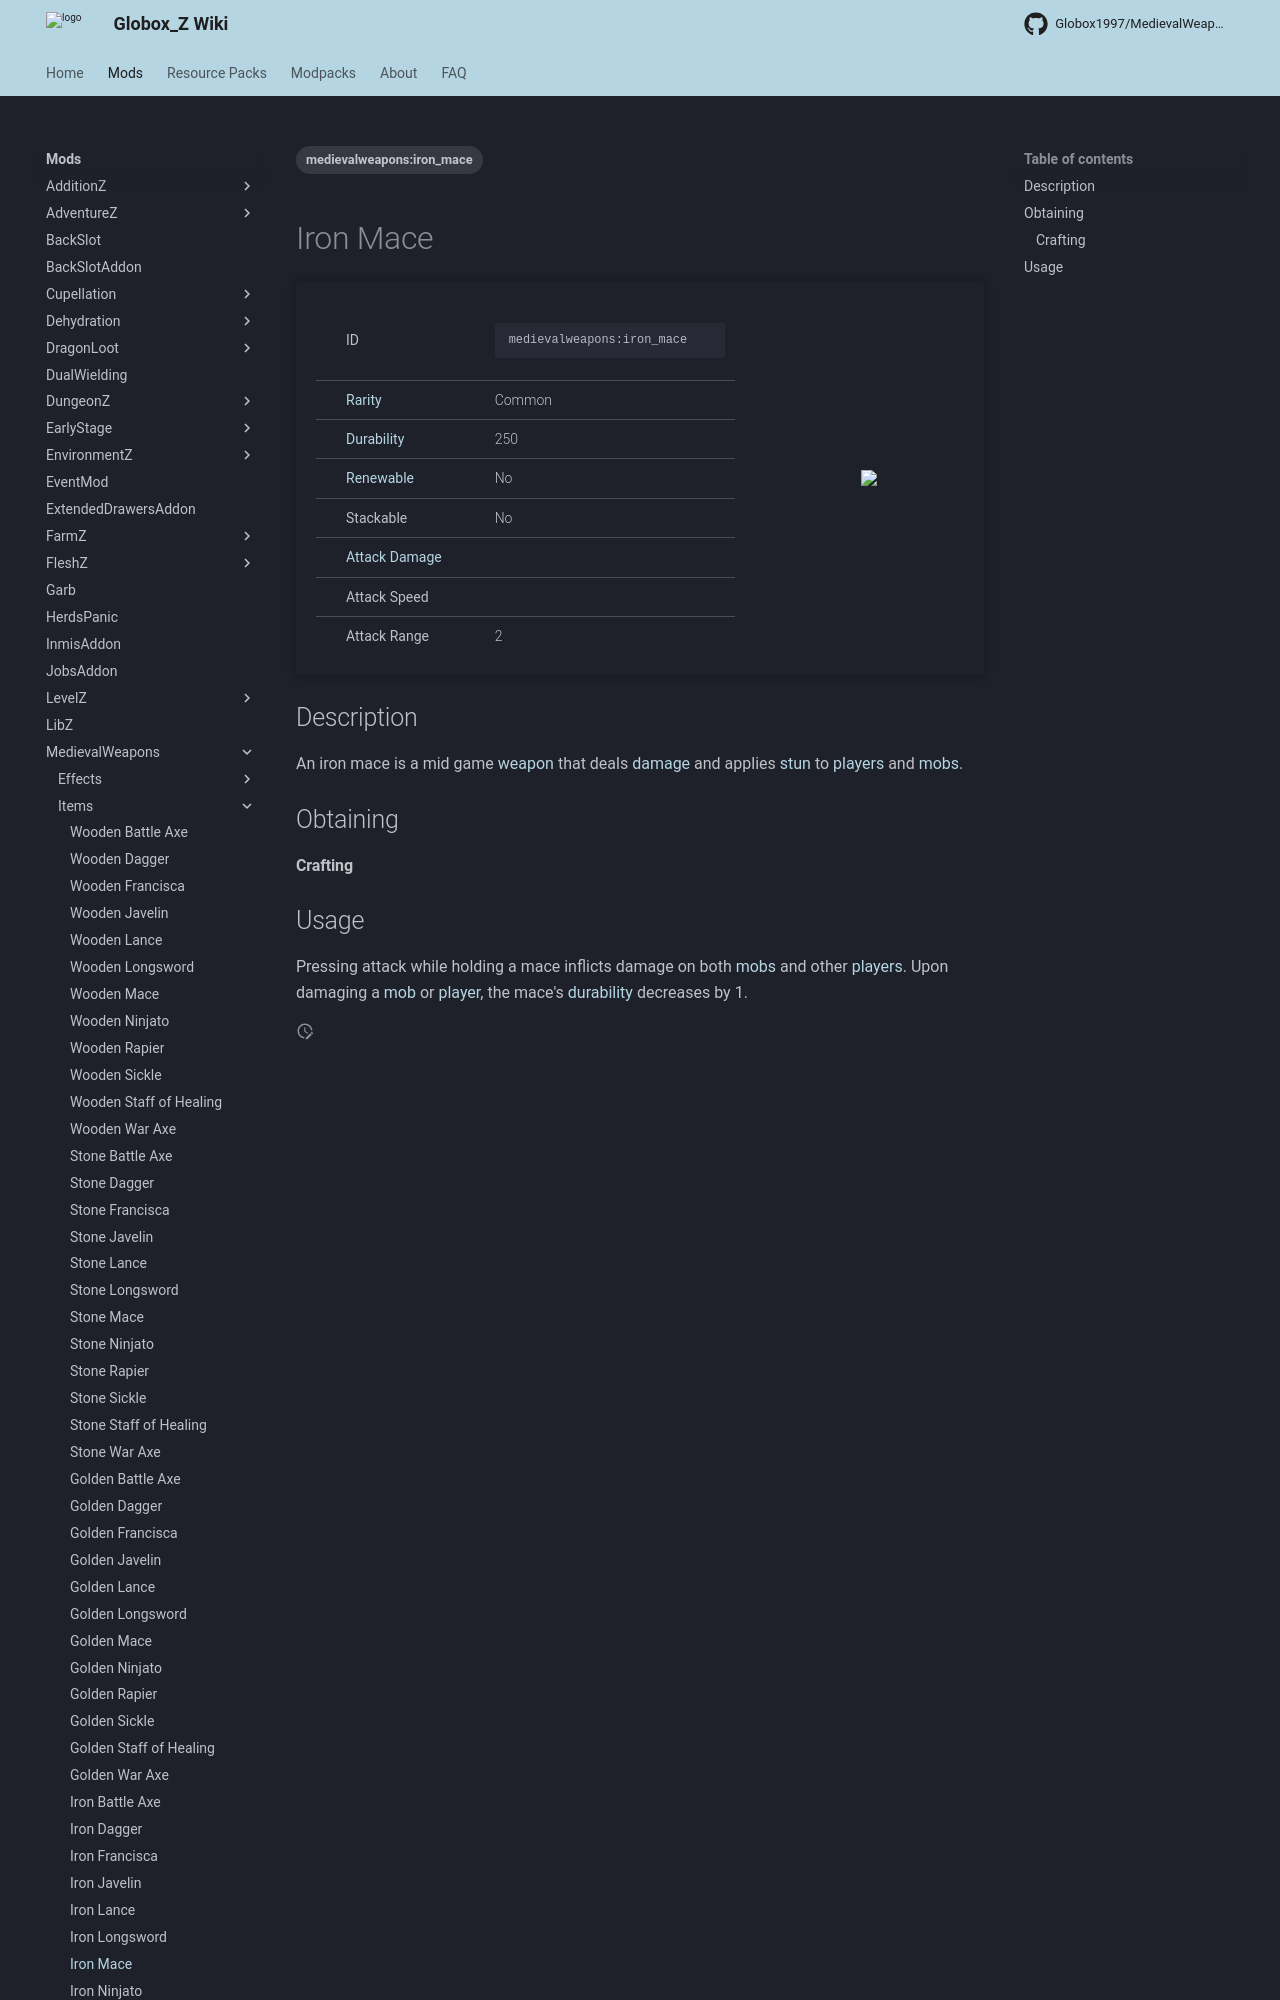

repository: Globox1997/wiki · page: mods/MedievalWeapons/Items/Iron_Mace/index.html · generator: mkdocs

---
title: Iron Mace
project: medievalweapons
summary: medievalweapons item iron mace
tags:
    - medievalweapons:iron_mace
---
# Iron Mace
<div class="main_table">
<div class="left_main_table">
<table class="left_table">
    <tbody>
        <tr>
            <td class="first-column">ID</td>
            <td class="second-column">
            ```
            medievalweapons:iron_mace
            ```
            </td>
        </tr>
        <tr id="linear-top">
            <td class="first-column"><a href="https://minecraft.wiki/w/Rarity" target="_blank">Rarity</a></td>
            <td class="second-column">Common</td>
        </tr>
        <tr id="linear-top">
            <td class="first-column"><a href="https://minecraft.wiki/w/Durability" target="_blank">Durability</a></td>
            <td class="second-column">250</td>
        </tr>
        <tr id="linear-top">
            <td class="first-column"><a href="https://minecraft.wiki/w/Renewable_resource" target="_blank">Renewable</a></td>
            <td class="second-column">No</td>
        </tr>
        <tr id="linear-top">
            <td class="first-column">Stackable</td>
            <td class="second-column">No</td>
        </tr>
        <tr id="linear-top">
            <td class="first-column"><a href="https://minecraft.wiki/w/Damage" target="_blank">Attack Damage</a></td>
            <td class="second-column icon-element" icon-count="7" icon-id="melee" icon-exclusive></td>
        </tr>
        <tr id="linear-top">
            <td class="first-column">Attack Speed</td>
            <td class="second-column icon-element" icon-count="1.2" icon-id="melee_speed" icon-exclusive></td>
        </tr>
        <tr id="linear-top">
